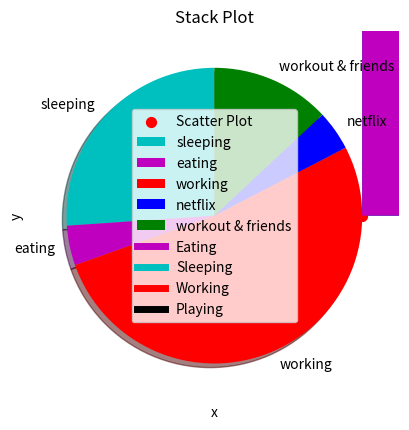
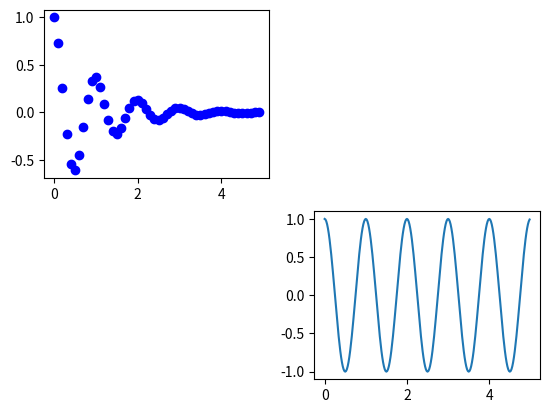

These figures' Python source, in order:
# Target - To Explain the different types of Plots possible using matplotlib
import matplotlib.pyplot as plt

# Explain the case of using a histogram - Frequency chart
ages = [22,55,36,45,21,67,45,23,89,11,33,67,88,67,89,12,6,9,48,68,18]
bins = [0, 10, 20, 30, 40, 50, 60, 70, 80, 90, 100]

plt.hist(ages, bins, histtype = 'bar', rwidth = 0.8)
plt.xlabel("Age Interval")
plt.ylabel("Frequency")
plt.title("Histogram")
plt.show()

# Explain what is scatter plot - Use cases of scatter Plot
x = [1,2,3,4,5,6,7,8,9]
y = [0,1,0,1,0,1,0,1,0]

plt.scatter(x, y, label = "Scatter Plot", color = 'red', marker = 'o', s = 50)

plt.xlabel("X-axis")
plt.ylabel("Y-axis")
plt.title("Scatter Plot")
plt.legend()
plt.show()

# Explain what is Pie chart - Use cases of Pie Chart
slices = [6, 1 ,12, 1, 3]
activities = ["sleeping", "eating", "working", "netflix", "workout & friends"]

cols = ['c', 'm', 'r', 'b', 'g']

plt.pie(slices, labels = activities, colors = cols, startangle = 90, shadow = True)
plt.title("Day Chart")
plt.show()

# Explain what is stack-plot - Use cases of stack plot
days = [1,2,3,4,5]

eating = [2,3,4,3,2]
sleeping = [7,8,6,11,7]
working = [7,8,7,2,2]
playing = [8,5,7,8,13]

plt.plot([], [], color = 'm', label = "Eating", linewidth = 5)
plt.plot([], [], color = 'c', label = "Sleeping", linewidth = 5)
plt.plot([], [], color = 'r', label = "Working", linewidth = 5)
plt.plot([], [], color = 'k', label = "Playing", linewidth = 5)

plt.stackplot(days, eating, sleeping, working, playing, colors = ['m','c','r','k'])

plt.xlabel("x")
plt.ylabel("y")
plt.title("Stack Plot")
plt.legend()
plt.show()

# Subplot - To make use of single matplotlib window to draw multiple plots
#plt.figure() -> the matplotlib window
#plt.subplot(221) - the cooncerned subplot, 2 - total row, 2 - total column, 1 - index in the subplot matrix


import numpy as np

def f(t):
  return np.exp(-t)*np.cos(2*np.pi*t)

t1 = np.arange(0, 5, 0.1)
t2 = np.arange(0, 5, 0.02)

plt.figure()
plt.subplot(221)
plt.plot(t1, f(t1), 'bo')

plt.subplot(224)
plt.plot(t2, np.cos(2*np.pi*t2))

plt.show()